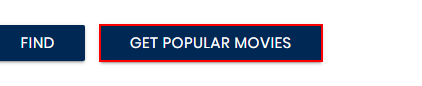
Workflow: Main

Step 1: click on the button 'Get Popular Movies'

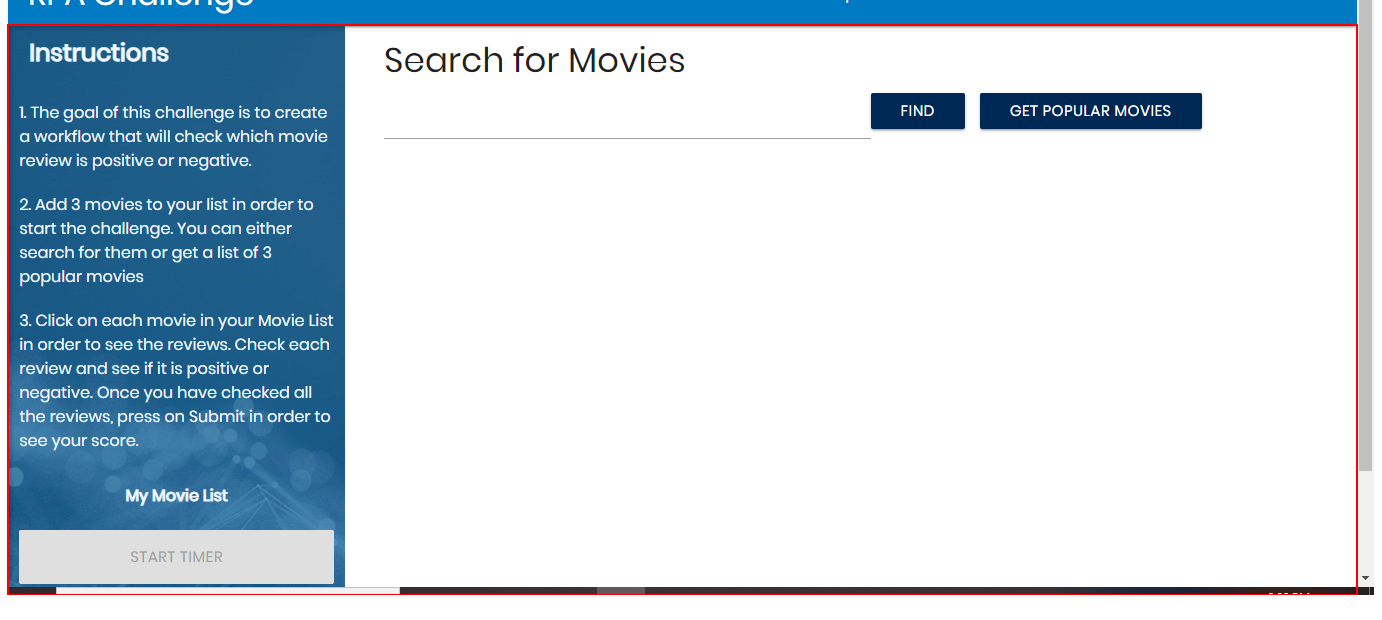
Step 2: type a value into the element

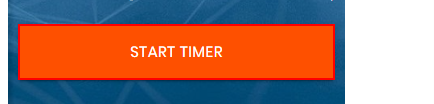
Step 3: click on the button 'Start Timer'

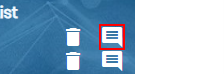
Step 4: click on the text

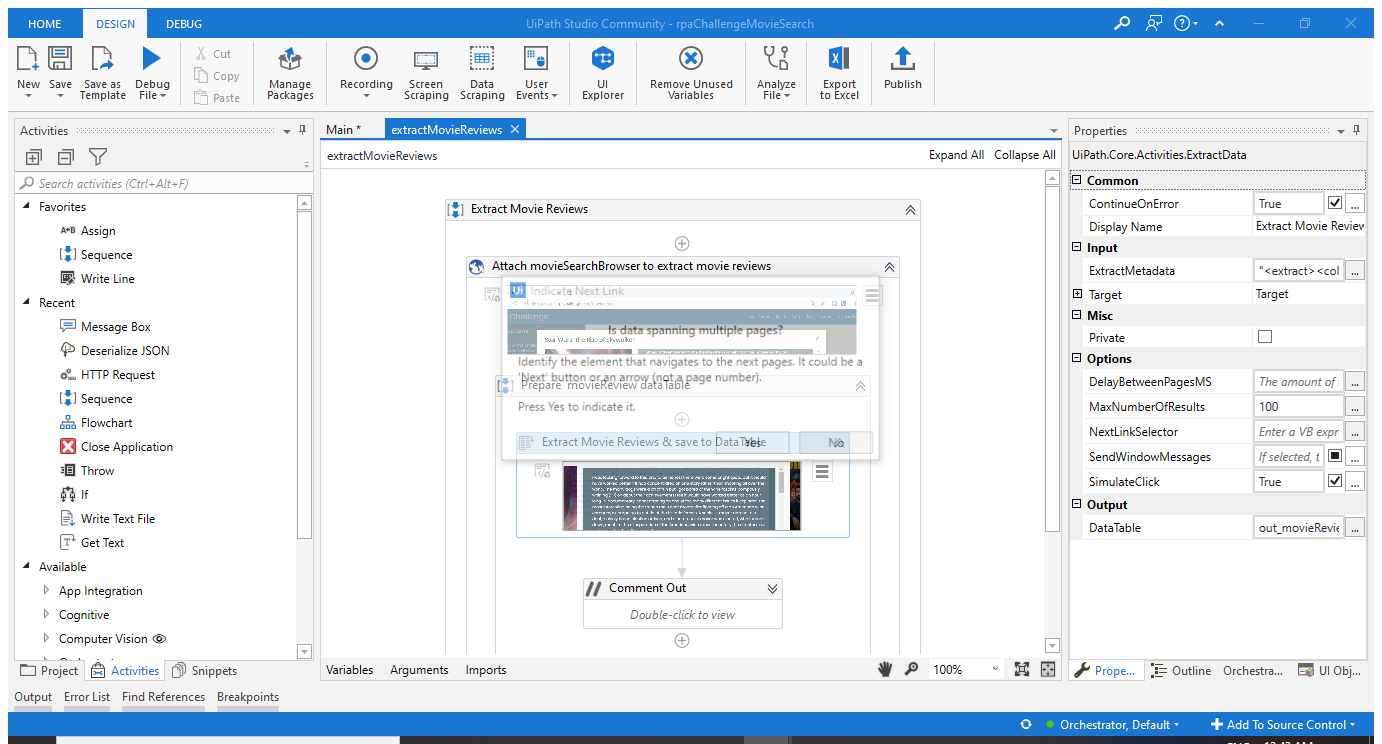
Step 5: Attach Browser 'RpaChalle Page' in window 'Rpa Challenge' (chrome.exe)

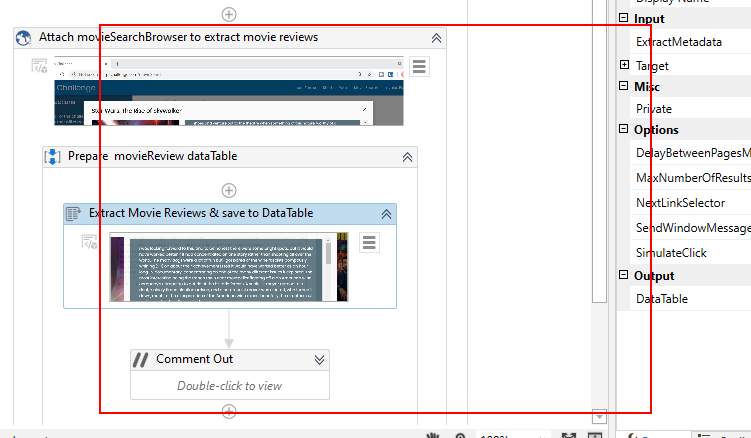
Step 6: get-text from the element

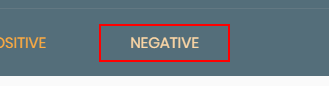
Step 7 [then]: click on the link 'Negative' in window 'Rpa Challenge' (chrome.exe)

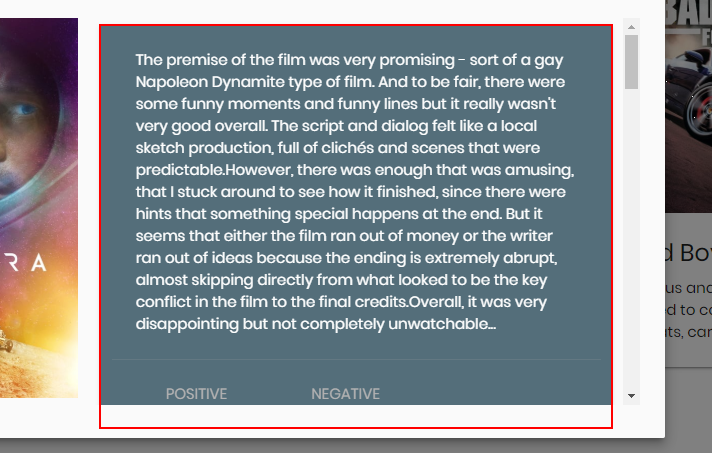
Step 8: type a value into the element

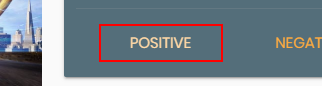
Step 9 [else]: click on the link 'Positive' in window 'Rpa Challenge' (chrome.exe)

Step 10: type a value into the element (same screen as step 8)

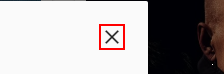
Step 11: click on the text

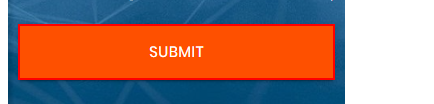
Step 12: click on the button